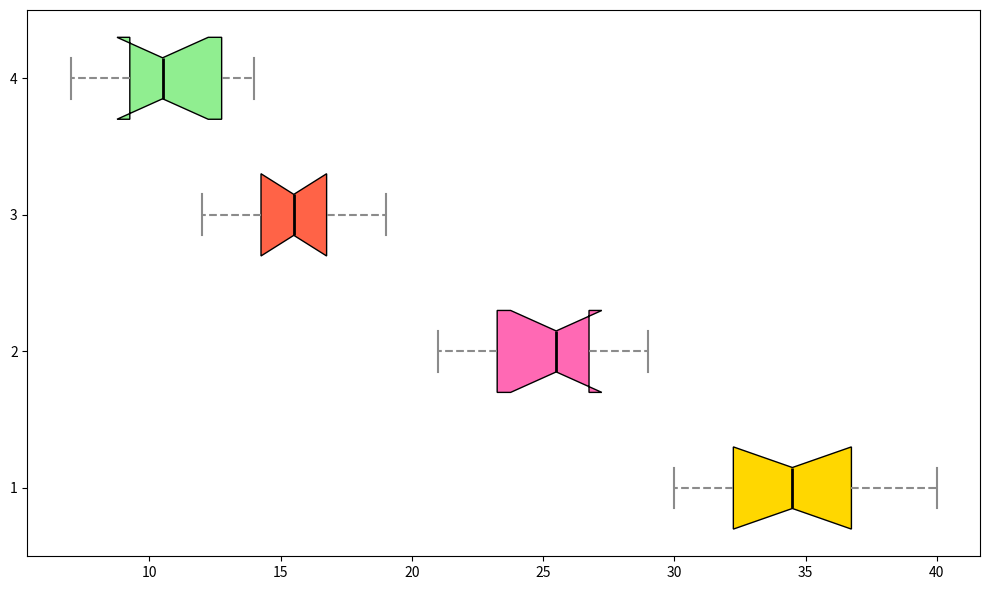

Write the Python code that produced this figure.
import matplotlib.pyplot as plt

apple_yield = [38, 30, 35, 40, 32, 33, 34, 31, 36, 37]
orange_yield = [26, 21, 28, 22, 27, 23, 26, 25, 29, 24]
pear_yield = [13, 17, 15, 18, 15, 16, 16, 14, 19, 12]
cherry_yield = [12, 13, 10, 11, 13, 14, 9, 8, 7, 10]

data = [apple_yield, orange_yield, pear_yield, cherry_yield]

fig, ax = plt.subplots(figsize=(10, 6))
boxplot = ax.boxplot(data, vert=False, patch_artist=True, widths=0.6, notch=True)
colors = ['#FFD700', '#FF69B4', '#FF6347', '#90EE90']

for patch, color in zip(boxplot['boxes'], colors):
    patch.set_facecolor(color)

for whisker in boxplot['whiskers']:
    whisker.set(color='#8B8B8B', linewidth=1.5, linestyle='--')
for cap in boxplot['caps']:
    cap.set(color='#8B8B8B', linewidth=1.5)
for median in boxplot['medians']:
    median.set(color='black', linewidth=2)

plt.tight_layout()
plt.show()
